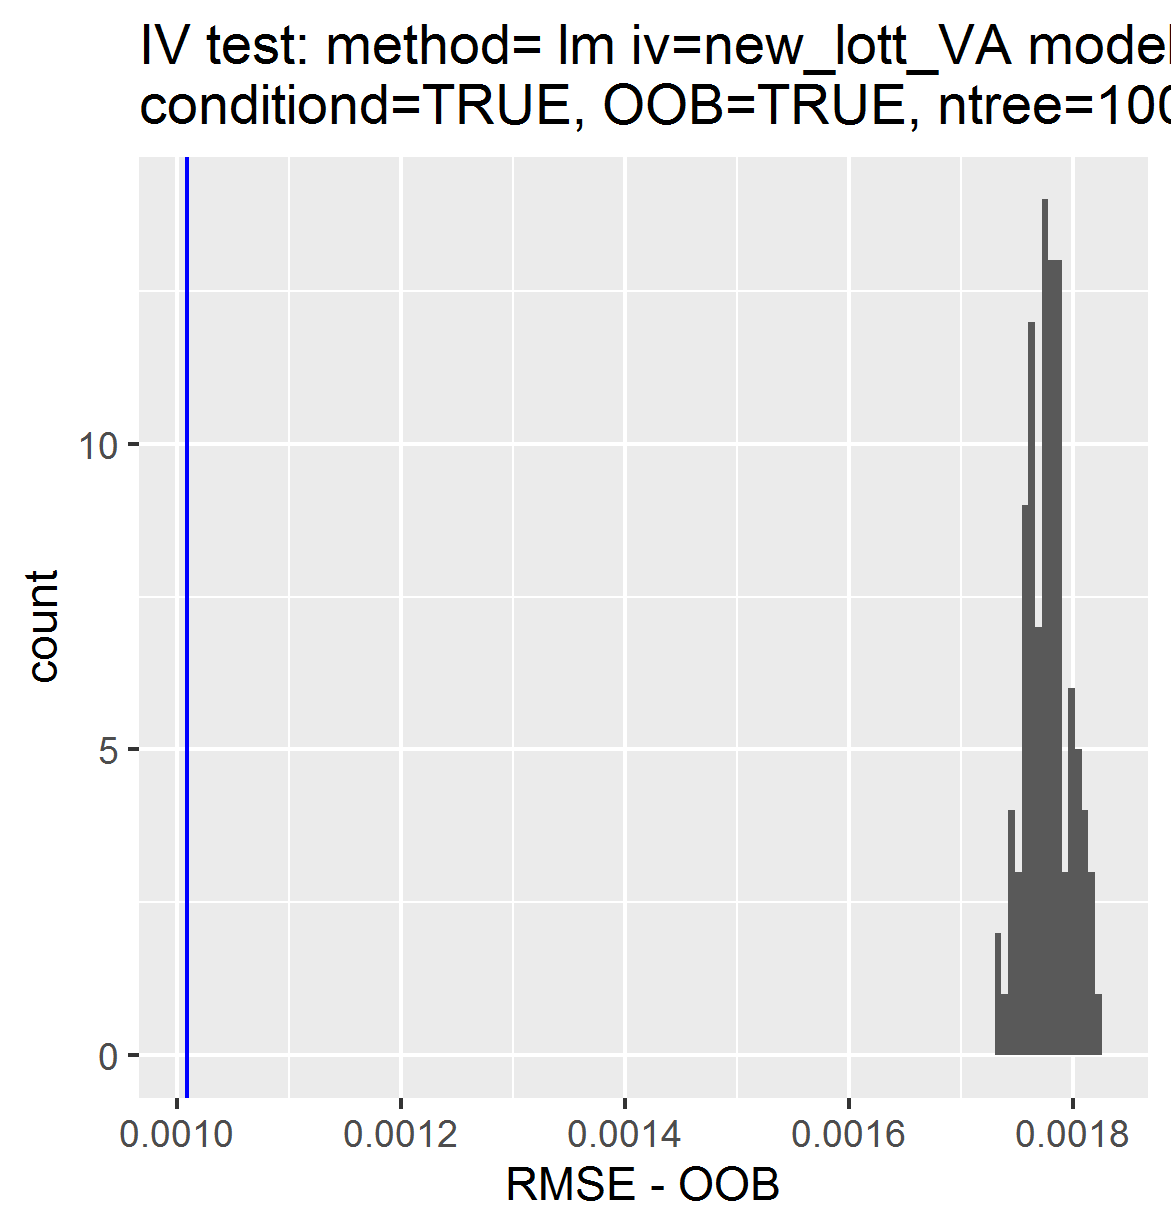

Source data for this figure (header and first rows):
, permutations_results, controls_results
1, 0.001777, 0.001009
2, 0.001789, NA
3, 0.001756, NA
4, 0.001788, NA
5, 0.001779, NA
6, 0.001785, NA
7, 0.001781, NA
8, 0.001749, NA
9, 0.001747, NA
10, 0.001805, NA
11, 0.001771, NA
12, 0.001769, NA
13, 0.001785, NA
14, 0.001775, NA
15, 0.001786, NA
16, 0.001779, NA
17, 0.001744, NA
18, 0.001761, NA
19, 0.001754, NA
20, 0.001804, NA
21, 0.001822, NA
22, 0.001785, NA
23, 0.001774, NA
24, 0.001778, NA
25, 0.001768, NA
26, 0.001772, NA
27, 0.001787, NA
28, 0.001809, NA
29, 0.001803, NA
30, 0.001804, NA
31, 0.001816, NA
32, 0.00181, NA
33, 0.001749, NA
34, 0.001763, NA
35, 0.00176, NA
36, 0.001746, NA
37, 0.001804, NA
38, 0.001762, NA
39, 0.001788, NA
40, 0.00178, NA
41, 0.001767, NA
42, 0.001774, NA
43, 0.001777, NA
44, 0.001798, NA
45, 0.001788, NA
46, 0.00175, NA
47, 0.001808, NA
48, 0.001792, NA
49, 0.001782, NA
50, 0.001777, NA
51, 0.001758, NA
52, 0.001764, NA
53, 0.001762, NA
54, 0.001764, NA
55, 0.001754, NA
56, 0.001736, NA
57, 0.001785, NA
58, 0.001757, NA
59, 0.001762, NA
60, 0.001782, NA
... 40 more rows
